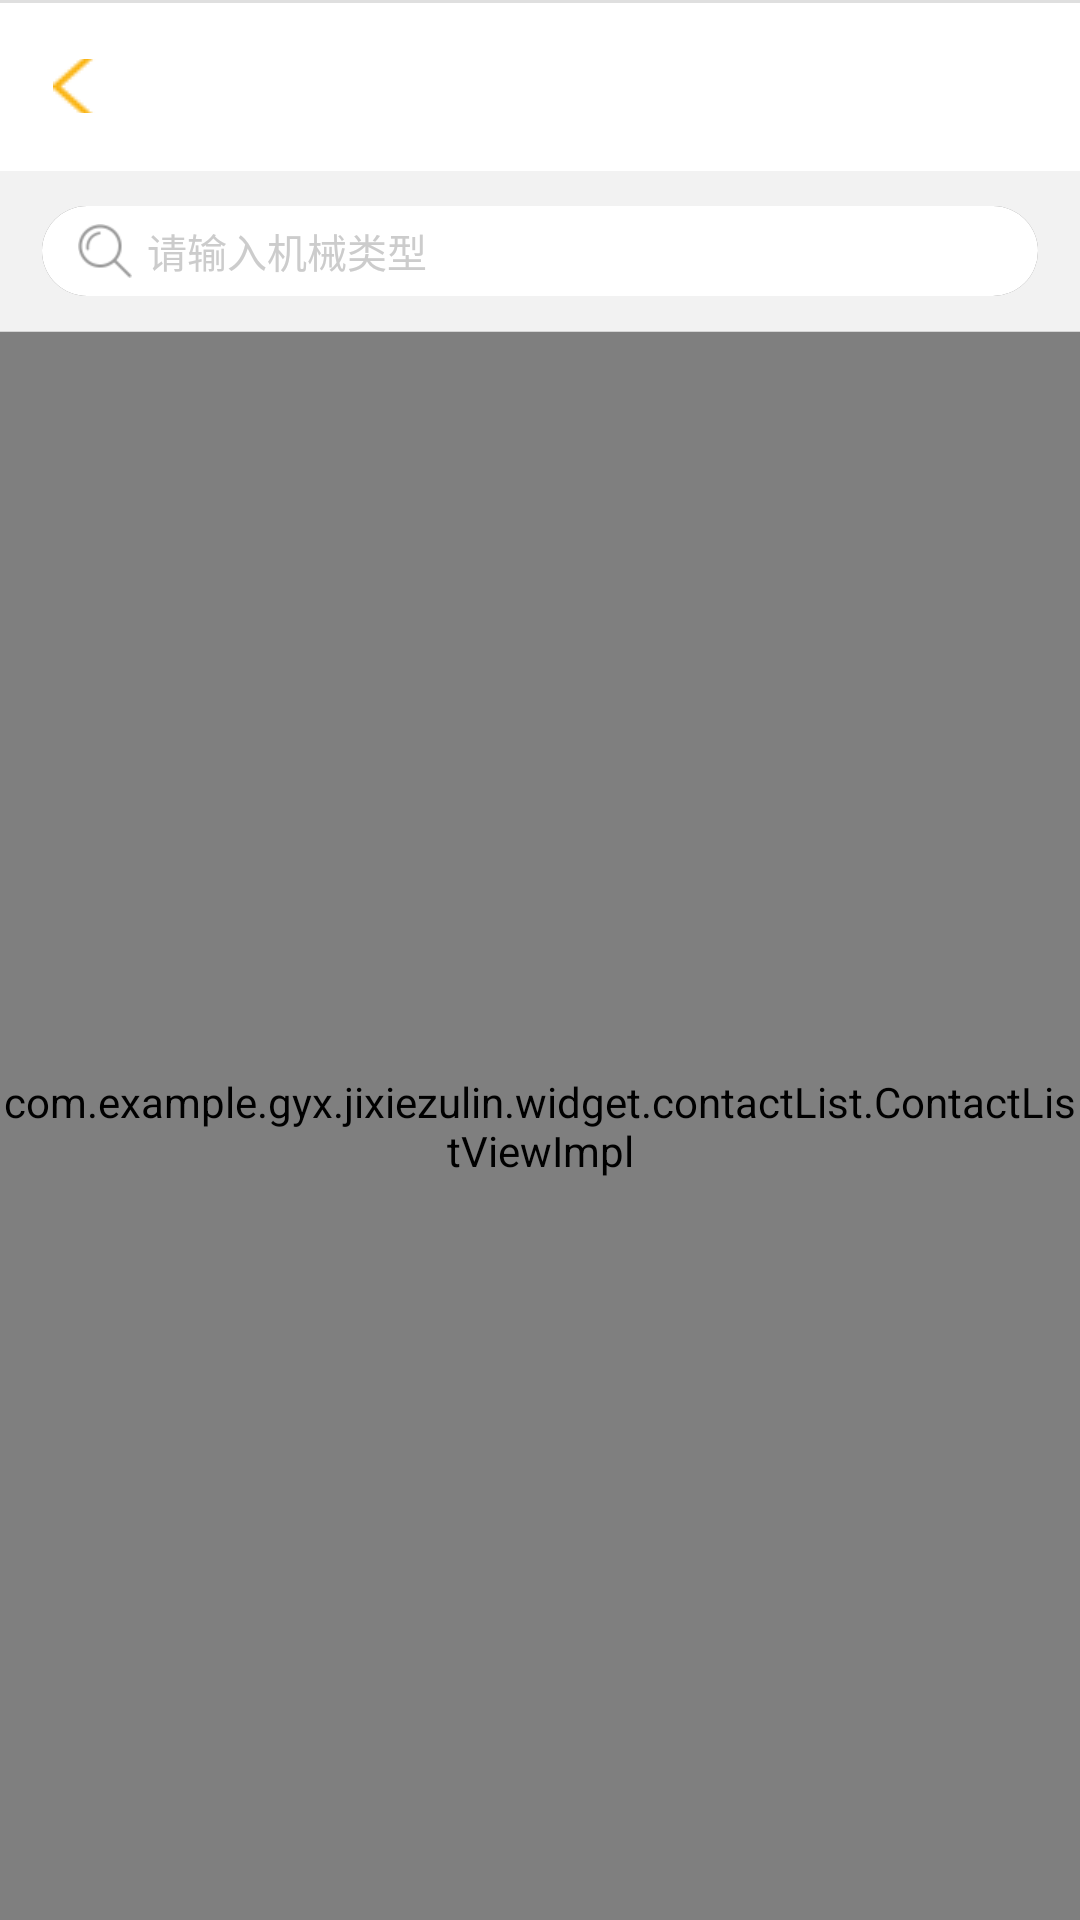

Here is an Android app screen rendered from its layout file. Give the layout XML and the strings, colors and styles it references.
<!-- AndroidManifest.xml: application theme Theme.AppCompat.NoActionBar -->
<!-- res/layout/activity_equipmentlist.xml -->
<LinearLayout xmlns:android="http://schemas.android.com/apk/res/android"
    xmlns:tools="http://schemas.android.com/tools"
    android:layout_width="match_parent"
    android:layout_height="match_parent"
    android:orientation="vertical"
    android:background="@color/colorBlack">

    <include layout="@layout/content_toolbar"/>

    <include layout="@layout/searchbox_container"/>

    <LinearLayout
        android:layout_width="match_parent"
        android:layout_height="0.3dp"
        android:background="@color/search_shadow"></LinearLayout>

    <RelativeLayout
        android:layout_width="match_parent"
        android:layout_height="match_parent">

        
        <com.example.gyx.jixiezulin.widget.contactList.ContactListViewImpl
            android:id="@+id/listview"
            android:layout_width="match_parent"
            android:layout_height="match_parent"
            android:background="@color/white"
            android:cacheColorHint="#00000000"
            android:divider="@color/gray_high_light"
            android:dividerHeight="0.3dp"
            android:fadingEdge="none"
            android:fastScrollEnabled="false"
            android:footerDividersEnabled="true"
            android:headerDividersEnabled="true"
            android:listSelector="#00000000"
            android:smoothScrollbar="true" />
        
        <LinearLayout
            android:layout_width="match_parent"
            android:layout_height="match_parent"
            android:orientation="vertical"
            android:id="@+id/hotsearch_container"
            android:background="@color/colorWhite"
            android:paddingTop="24dp"
            android:paddingLeft="14dp"
            android:paddingRight="14dp"
            android:visibility="invisible">
            <TextView
                android:layout_width="wrap_content"
                android:layout_height="wrap_content"
                android:text="@string/hotSearch"
                android:textSize="12sp"
                android:textColor="#666666"/>
            <GridView
                android:layout_width="match_parent"
                android:layout_height="wrap_content"
                android:id="@+id/gridview_hotSearch"
                android:layout_marginTop="18dp"
                android:numColumns="3"
                android:columnWidth="100.7dp"
                android:horizontalSpacing="15dp"></GridView>
            <TextView
                android:layout_width="wrap_content"
                android:layout_height="wrap_content"
                android:layout_marginTop="24dp"
                android:text="@string/historySearch"
                android:textSize="12sp"
                android:textColor="#666666"
                />
            <GridView
                android:layout_width="match_parent"
                android:layout_height="wrap_content"
                android:id="@+id/gridview_historySearch"
                android:layout_marginTop="18dp"
                android:numColumns="3"
                android:columnWidth="100.7dp"
                android:horizontalSpacing="15dp"></GridView>
        </LinearLayout>

        
        <View
            android:layout_width="match_parent"
            android:layout_height="match_parent"
            android:id="@+id/rl_equipment_search_shade"
            android:background="@color/black"
            android:alpha="0.7"
            android:visibility="invisible"></View>

    </RelativeLayout>

</LinearLayout>
<!-- res/layout/content_toolbar.xml (included above) -->
<?xml version="1.0" encoding="utf-8"?>
<LinearLayout xmlns:android="http://schemas.android.com/apk/res/android"
    xmlns:app="http://schemas.android.com/apk/res-auto"
    android:orientation="horizontal"
    android:layout_width="match_parent"
    android:layout_height="wrap_content">

    <android.support.design.widget.AppBarLayout
        android:layout_width="match_parent"
        android:layout_height="wrap_content"
        android:theme="@style/MyToolBar">

        <LinearLayout
            android:layout_width="match_parent"
            android:layout_height="1dp"
            android:background="@color/actionbar_shadow">
        </LinearLayout>
        <android.support.v7.widget.Toolbar
            android:id="@+id/toolbar"
            android:layout_width="match_parent"
            android:layout_height="?attr/actionBarSize"
            app:title=""
            app:popupTheme="@style/AppTheme.PopupOverlay">
            <RelativeLayout
                android:layout_width="match_parent"
                android:layout_height="wrap_content">
                <ImageButton
                    android:layout_width="18dp"
                    android:layout_height="18dp"
                    android:id="@+id/toolbar_back"
                    android:src="@drawable/icon_toolbar_backup"
                    android:layout_centerVertical="true"
                    android:background="@color/colorWhite"/>
                <TextView
                    android:layout_width="match_parent"
                    android:layout_height="wrap_content"
                    android:id="@+id/toolbar_title"
                    style="@style/MachineLeaseActionBarTitle"/>
            </RelativeLayout>
        </android.support.v7.widget.Toolbar>

    </android.support.design.widget.AppBarLayout>
</LinearLayout>
<!-- res/layout/searchbox_container.xml (included above) -->
<?xml version="1.0" encoding="utf-8"?>
<LinearLayout xmlns:android="http://schemas.android.com/apk/res/android"
    android:orientation="vertical" android:layout_width="match_parent"
    android:layout_height="wrap_content">
    <RelativeLayout
        android:id="@+id/searchBarContainer"
        android:layout_width="match_parent"
        android:layout_height="53.3dp"
        android:background="@color/gray_high_light"
        android:paddingLeft="14dp"
        android:paddingRight="14dp">
        <RelativeLayout
            android:layout_width="match_parent"
            android:layout_height="wrap_content"
            android:background="@drawable/semi_round_backgroud"
            android:layout_centerVertical="true"
            android:paddingLeft="12dp"
            android:paddingRight="12dp">
            <ImageButton
                android:id="@+id/button_search"
                style="@android:style/Widget.Button.Inset"
                android:layout_width="18dp"
                android:layout_height="18dp"
                android:layout_alignParentLeft="true"
                android:layout_centerVertical="true"
                android:layout_marginRight="5dip"
                android:background="@drawable/icon_find"
                android:contentDescription="Search..."
                android:scaleType="fitCenter" />

            <EditText
                android:id="@+id/input_search_query"
                android:layout_width="match_parent"
                android:layout_height="30dp"
                android:layout_toRightOf="@id/button_search"
                android:maxLines="1"
                android:hint="@string/tx_search_hint"
                android:textColorHint="@color/graylight"
                android:textSize="13.3sp"
                android:textColor="@color/black"
                android:padding="0dp"
                android:background="@null" />
        </RelativeLayout>

    </RelativeLayout>
</LinearLayout>
<!-- resources referenced by this layout -->
<resources>
  <color name="actionbar_shadow">#dfdfdf</color>
  <color name="black">#FF000000</color>
  <color name="colorBlack">#000000</color>
  <color name="colorWhite">#FFFFFF</color>
  <color name="gray_high_light">#F2F2F2</color>
  <color name="graylight">#cccccc</color>
  <color name="search_shadow">#d4d4d4</color>
  <color name="white">#FFFFFFFF</color>
  <!-- drawable icon_find: png bitmap (drawable, 1772 bytes) -->
  <!-- drawable icon_toolbar_backup: png bitmap (drawable, 1292 bytes) -->
  <!-- drawable semi_round_backgroud (drawable) -->
  <layer-list xmlns:android="http://schemas.android.com/apk/res/android">
  
  <item >
      <shape
          android:shape="rectangle">
          <corners
              android:radius="60dp"/>
          <solid android:color="#808080" />
      </shape>
  </item>
  <item  android:top="0.3dp">
      <shape android:shape="rectangle">
          <corners android:radius="60dp" />
          <solid android:color="@color/white"/>
      </shape>
  </item>
  </layer-list>
  <string name="historySearch">历史搜索</string>
  <string name="hotSearch">热门搜索</string>
  <string name="tx_search_hint">请输入机械类型</string>
  <style name="AppTheme.PopupOverlay" parent="ThemeOverlay.AppCompat.Light" />
  <style name="MachineLeaseActionBarTitle" parent="android:TextAppearance">
          <item name="android:layout_centerInParent">true</item>
          <item name="android:textAlignment">center</item>
          <item name="android:textSize">16sp</item>
          <item name="android:textColor">#333333</item>
          <item name="android:textAppearance">?android:attr/textAppearanceMedium</item>
      </style>
  <style name="MyToolBar" parent="Theme.AppCompat.Light.DarkActionBar">
          
          <item name="colorPrimary">@color/colorWhite</item>
          
          <item name="colorPrimaryDark">@color/colorBlack</item>
          
          <item name="android:windowBackground">@color/colorWhite</item>
  
      </style>
</resources>
